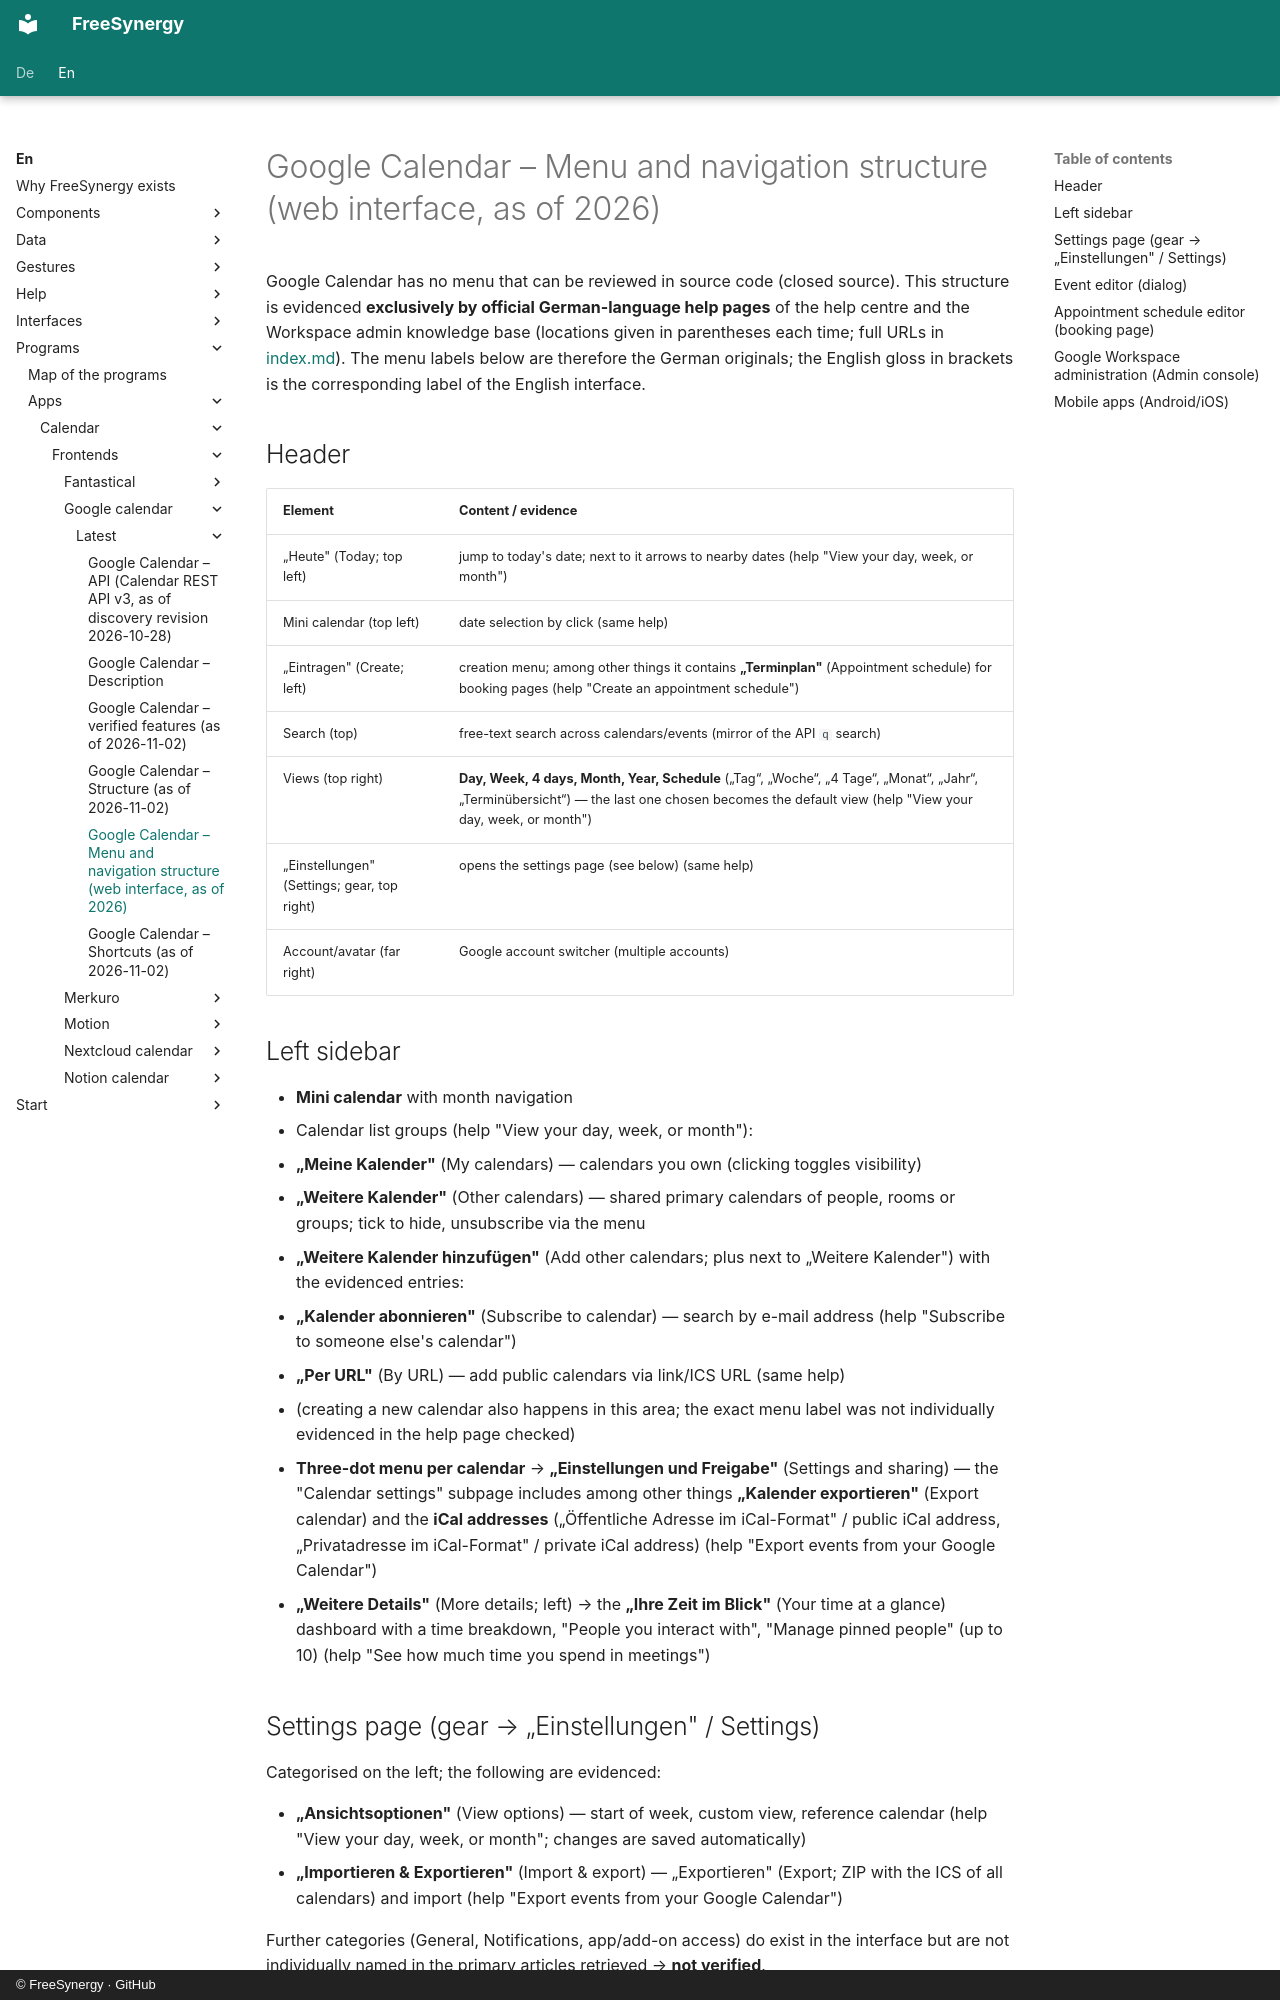

repository: FreeSynergy/fs-documentation · page: en/programs/apps/calendar/frontends/google-calendar/latest/menus/index.html · generator: mkdocs · copyright: © FreeSynergy · GitHub

# Google Calendar – Menu and navigation structure (web interface, as of 2026)

Google Calendar has no menu that can be reviewed in source code (closed source). This structure is evidenced **exclusively by official German-language help pages** of the help centre and the Workspace admin knowledge base (locations given in parentheses each time; full URLs in [index.md](../index.md)). The menu labels below are therefore the German originals; the English gloss in brackets is the corresponding label of the English interface.

## Header

| Element | Content / evidence |
|---------|--------------------|
| „Heute" (Today; top left) | jump to today's date; next to it arrows to nearby dates (help "View your day, week, or month") |
| Mini calendar (top left) | date selection by click (same help) |
| „Eintragen" (Create; left) | creation menu; among other things it contains **„Terminplan"** (Appointment schedule) for booking pages (help "Create an appointment schedule") |
| Search (top) | free-text search across calendars/events (mirror of the API `q` search) |
| Views (top right) | **Day, Week, 4 days, Month, Year, Schedule** („Tag“, „Woche“, „4 Tage“, „Monat“, „Jahr“, „Terminübersicht“) — the last one chosen becomes the default view (help "View your day, week, or month") |
| „Einstellungen" (Settings; gear, top right) | opens the settings page (see below) (same help) |
| Account/avatar (far right) | Google account switcher (multiple accounts) |

## Left sidebar

- **Mini calendar** with month navigation
- Calendar list groups (help "View your day, week, or month"):
  - **„Meine Kalender"** (My calendars) — calendars you own (clicking toggles visibility)
  - **„Weitere Kalender"** (Other calendars) — shared primary calendars of people, rooms or groups; tick to hide, unsubscribe via the menu
- **„Weitere Kalender hinzufügen"** (Add other calendars; plus next to „Weitere Kalender") with the evidenced entries:
  - **„Kalender abonnieren"** (Subscribe to calendar) — search by e-mail address (help "Subscribe to someone else's calendar")
  - **„Per URL"** (By URL) — add public calendars via link/ICS URL (same help)
  - (creating a new calendar also happens in this area; the exact menu label was not individually evidenced in the help page checked)
- **Three-dot menu per calendar** → **„Einstellungen und Freigabe"** (Settings and sharing) — the "Calendar settings" subpage includes among other things **„Kalender exportieren"** (Export calendar) and the **iCal addresses** („Öffentliche Adresse im iCal-Format" / public iCal address, „Privatadresse im iCal-Format" / private iCal address) (help "Export events from your Google Calendar")
- **„Weitere Details"** (More details; left) → the **„Ihre Zeit im Blick"** (Your time at a glance) dashboard with a time breakdown, "People you interact with", "Manage pinned people" (up to 10) (help "See how much time you spend in meetings")

## Settings page (gear → „Einstellungen" / Settings)

Categorised on the left; the following are evidenced:

- **„Ansichtsoptionen"** (View options) — start of week, custom view, reference calendar (help "View your day, week, or month"; changes are saved automatically)
- **„Importieren & Exportieren"** (Import & export) — „Exportieren" (Export; ZIP with the ICS of all calendars) and import (help "Export events from your Google Calendar")

Further categories (General, Notifications, app/add-on access) do exist in the interface but are not individually named in the primary articles retrieved → **not verified**.
